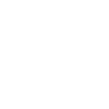
t = 0.00 s
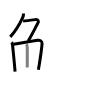
t = 4.50 s
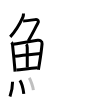
t = 9.25 s
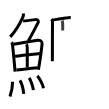
t = 13.75 s
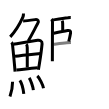
t = 15.50 s
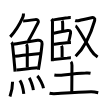
t = 23.00 s

The animated SVG that drew these frames (rendered in a browser with its animation timeline set to each time). Animation: 23 SMIL elements (animate=23); one cycle of 23.00 s.

<svg width="109px" height="109px" viewBox="0 0 px 109px" xmlns="http://www.w3.org/2000/svg" xmlns:xlink="http://www.w3.org/1999/xlink" xml:space="preserve" version="1.1"  baseProfile="full">
<path d="M23.5,13.5c0.12,1.44-0.32,2.84-0.82,4.19C20,23.5,16.62,30,10.24,36.87" style="fill:none;stroke:black;stroke-width:3;opacity:0">
  <animate attributeType="CSS" attributeName="opacity" from="0" to="1" begin="0s" dur="1s" repeatCount="0" fill="freeze" />
</path>
<path d="M23.14,20.88c1.61,0,8.42-0.75,11.99-1.25c2.97-0.42,4.11,1.28,2.55,3.98c-2.84,4.91-4.77,9.54-9.48,17.35" style="fill:none;stroke:black;stroke-width:3;opacity:0">
  <animate attributeType="CSS" attributeName="opacity" from="0" to="1" begin="1s" dur="1s" repeatCount="0" fill="freeze" />
</path>
<path d="M11.47,42.43c0.68,0.67,1.02,1.83,1.08,2.46c0.68,6.94,1.38,13.3,2.06,21.25c0.15,1.77,0.3,3.62,0.45,5.58" style="fill:none;stroke:black;stroke-width:3;opacity:0">
  <animate attributeType="CSS" attributeName="opacity" from="0" to="1" begin="2s" dur="1s" repeatCount="0" fill="freeze" />
</path>
<path d="M13.44,44.25c7.8-1.36,18.25-3.23,24.19-4.02c2.23-0.3,4.67,0.83,4.44,3.52c-0.43,4.86-1.64,13.62-2.75,20.52c-0.33,2.04-0.65,3.92-0.93,5.49" style="fill:none;stroke:black;stroke-width:3;opacity:0">
  <animate attributeType="CSS" attributeName="opacity" from="0" to="1" begin="3s" dur="1s" repeatCount="0" fill="freeze" />
</path>
<path d="M26.29,44.08c0.88,0.88,0.97,2.04,0.97,3.67c0,4.76,0.02,16.32,0.02,19.87" style="fill:none;stroke:black;stroke-width:3;opacity:0">
  <animate attributeType="CSS" attributeName="opacity" from="0" to="1" begin="4s" dur="1s" repeatCount="0" fill="freeze" />
</path>
<path d="M15,56.33c7.13-1.08,20.75-2.33,25.05-2.79" style="fill:none;stroke:black;stroke-width:3;opacity:0">
  <animate attributeType="CSS" attributeName="opacity" from="0" to="1" begin="5s" dur="1s" repeatCount="0" fill="freeze" />
</path>
<path d="M16.43,70.07c6.69-0.7,13.45-1.74,21.19-2.32" style="fill:none;stroke:black;stroke-width:3;opacity:0">
  <animate attributeType="CSS" attributeName="opacity" from="0" to="1" begin="6s" dur="1s" repeatCount="0" fill="freeze" />
</path>
<path d="M12.58,81.82c0,5.32-2.07,13.16-2.6,14.68" style="fill:none;stroke:black;stroke-width:3;opacity:0">
  <animate attributeType="CSS" attributeName="opacity" from="0" to="1" begin="7s" dur="1s" repeatCount="0" fill="freeze" />
</path>
<path d="M19.85,80.33c1.79,2.55,3.49,9.57,3.94,13.54" style="fill:none;stroke:black;stroke-width:3;opacity:0">
  <animate attributeType="CSS" attributeName="opacity" from="0" to="1" begin="8s" dur="1s" repeatCount="0" fill="freeze" />
</path>
<path d="M29.21,77.94c1.46,2.15,3.78,8.86,4.15,12.21" style="fill:none;stroke:black;stroke-width:3;opacity:0">
  <animate attributeType="CSS" attributeName="opacity" from="0" to="1" begin="9s" dur="1s" repeatCount="0" fill="freeze" />
</path>
<path d="M37.3,75.87c2.19,2.17,5.65,8.91,6.2,12.28" style="fill:none;stroke:black;stroke-width:3;opacity:0">
  <animate attributeType="CSS" attributeName="opacity" from="0" to="1" begin="10s" dur="1s" repeatCount="0" fill="freeze" />
</path>
<path d="M51.41,19.17c0.96,0.96,1.08,1.95,1.08,3.12c0,2.82-0.07,20.17-0.1,31.09c-0.01,3.44-0.02,6.25-0.02,7.75" style="fill:none;stroke:black;stroke-width:3;opacity:0">
  <animate attributeType="CSS" attributeName="opacity" from="0" to="1" begin="11s" dur="1s" repeatCount="0" fill="freeze" />
</path>
<path d="M53.06,19.91c3.94-0.6,10.07-1.57,14.84-2.14c0.94-0.15,1.89-0.21,2.84-0.19" style="fill:none;stroke:black;stroke-width:3;opacity:0">
  <animate attributeType="CSS" attributeName="opacity" from="0" to="1" begin="12s" dur="1s" repeatCount="0" fill="freeze" />
</path>
<path d="M62.06,20.86c0.46,0.79,0.66,1.63,0.61,2.51c0.04,1.71,0.05,4.5,0.02,7.05" style="fill:none;stroke:black;stroke-width:3;opacity:0">
  <animate attributeType="CSS" attributeName="opacity" from="0" to="1" begin="13s" dur="1s" repeatCount="0" fill="freeze" />
</path>
<path d="M53.78,33.25c5.21-0.98,10.35-1.96,13.86-2.71c1.71-0.36,3.3,0.25,2.93,2.47c-0.43,2.54-1.03,5.33-1.81,8.49" style="fill:none;stroke:black;stroke-width:3;opacity:0">
  <animate attributeType="CSS" attributeName="opacity" from="0" to="1" begin="14s" dur="1s" repeatCount="0" fill="freeze" />
</path>
<path d="M53.63,44.32c2.71-0.32,8.59-1.07,13.12-1.53c1.72-0.17,3.21-0.31,4.19-0.36" style="fill:none;stroke:black;stroke-width:3;opacity:0">
  <animate attributeType="CSS" attributeName="opacity" from="0" to="1" begin="15s" dur="1s" repeatCount="0" fill="freeze" />
</path>
<path d="M61.46,45.65c0.5,0.9,0.7,1.85,0.62,2.85c0.04,2.3,0.06,6.52,0.03,9.02" style="fill:none;stroke:black;stroke-width:3;opacity:0">
  <animate attributeType="CSS" attributeName="opacity" from="0" to="1" begin="16s" dur="1s" repeatCount="0" fill="freeze" />
</path>
<path d="M53.35,59.48c5.05-0.52,9.67-0.91,13.91-1.35c1.2-0.19,2.41-0.28,3.63-0.26" style="fill:none;stroke:black;stroke-width:3;opacity:0">
  <animate attributeType="CSS" attributeName="opacity" from="0" to="1" begin="17s" dur="1s" repeatCount="0" fill="freeze" />
</path>
<path d="M75.19,20.47c0.75,0.28,2.59,0.45,4.1,0.03c1.25-0.35,9-2.11,12.2-2.8c1.77-0.38,3.93,0.28,3.2,2.82C90,36.88,84,48.12,75.62,56.25" style="fill:none;stroke:black;stroke-width:3;opacity:0">
  <animate attributeType="CSS" attributeName="opacity" from="0" to="1" begin="18s" dur="1s" repeatCount="0" fill="freeze" />
</path>
<path d="M75.53,25.89C77.38,26.52,84,39.12,90.91,50.1c1.77,2.81,3.99,5.17,6.73,7.01" style="fill:none;stroke:black;stroke-width:3;opacity:0">
  <animate attributeType="CSS" attributeName="opacity" from="0" to="1" begin="19s" dur="1s" repeatCount="0" fill="freeze" />
</path>
<path d="M54.36,75.06c1.87,0.31,3.75,0.38,5.64,0.21c7.7-0.78,18.01-1.91,25.63-2.24c1.64-0.18,3.28-0.12,4.9,0.18" style="fill:none;stroke:black;stroke-width:3;opacity:0">
  <animate attributeType="CSS" attributeName="opacity" from="0" to="1" begin="20s" dur="1s" repeatCount="0" fill="freeze" />
</path>
<path d="M70.98,61.74c0.76,0.76,0.99,2.51,0.99,3.72c0,5.79-0.2,21.67-0.2,27.09" style="fill:none;stroke:black;stroke-width:3;opacity:0">
  <animate attributeType="CSS" attributeName="opacity" from="0" to="1" begin="21s" dur="1s" repeatCount="0" fill="freeze" />
</path>
<path d="M49.54,93.32c2.79,0.71,5.56,0.44,8.45,0.23C69.21,92.75,80.5,91.88,91,91.76c2.45-0.03,4.86,0.38,7.23,0.93" style="fill:none;stroke:black;stroke-width:3;opacity:0">
  <animate attributeType="CSS" attributeName="opacity" from="0" to="1" begin="22s" dur="1s" repeatCount="0" fill="freeze" />
</path>
</svg>
